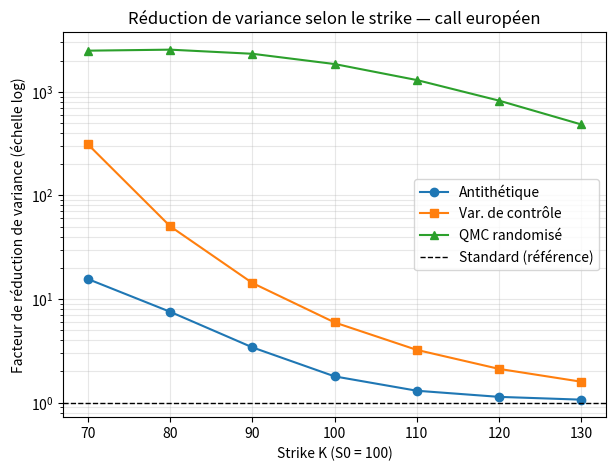
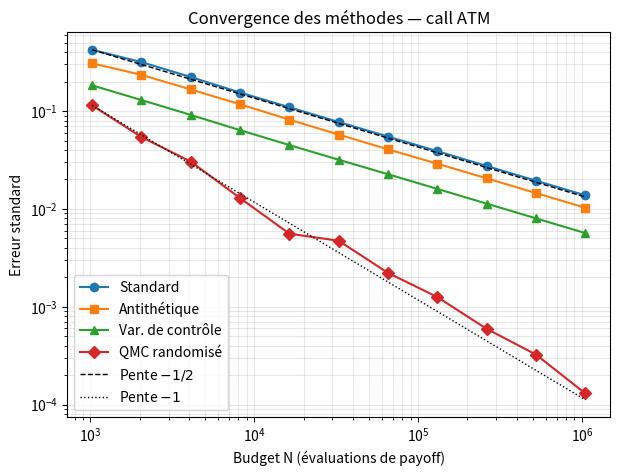

Write the Python code that produced these figures, in order.
import time
import numpy as np
import matplotlib.pyplot as plt
from scipy.stats import norm, qmc
from scipy.stats import t as student

# ---------- Payoffs ----------
def call_payoff(ST, K):
    return np.maximum(ST - K, 0.0)


def put_payoff(ST, K):
    return np.maximum(K - ST, 0.0)


# ---------- Formules fermées de Black-Scholes ----------
def _d1_d2(S0, K, T, r, sigma):
    d1 = (np.log(S0 / K) + (r + 0.5 * sigma**2) * T) / (sigma * np.sqrt(T))
    return d1, d1 - sigma * np.sqrt(T)


def bs_call_price(S0, K, T, r, sigma):
    d1, d2 = _d1_d2(S0, K, T, r, sigma)
    return S0 * norm.cdf(d1) - K * np.exp(-r * T) * norm.cdf(d2)


def bs_put_price(S0, K, T, r, sigma):
    d1, d2 = _d1_d2(S0, K, T, r, sigma)
    return K * np.exp(-r * T) * norm.cdf(-d2) - S0 * norm.cdf(-d1)


# ---------- Simulation : les Z sont maintenant passés en entrée ----------
def terminal_prices(S0, T, r, sigma, Z):
    """S_T exact sous Q, à partir de gaussiennes Z fournies (pseudo-aléatoires, antithétiques, Sobol...)."""
    return S0 * np.exp((r - 0.5 * sigma**2) * T + sigma * np.sqrt(T) * Z)


# ---------- Statistiques communes à toutes les méthodes ----------
def summarize(samples, alpha=0.05):
    """
    Prix, erreur standard et IC à partir d'échantillons INDÉPENDANTS et de même loi
    dont l'espérance est le prix recherché.
    Quantile de Student à n-1 degrés de liberté : indispensable pour le QMC (n = 16 répétitions),
    identique au quantile gaussien 1,96 pour les grands échantillons.
    """
    samples = np.asarray(samples)
    price = samples.mean()
    se = samples.std(ddof=1) / np.sqrt(len(samples))
    q = student.ppf(1 - alpha / 2, df=len(samples) - 1)   # quantile de Student (≈ 1,96 si n est grand)
    return price, se, (price - q * se, price + q * se)

def mc_standard(payoff, S0, K, T, r, sigma, n_paths, seed=None):
    rng = np.random.default_rng(seed)
    Z = rng.standard_normal(n_paths)
    Y = np.exp(-r * T) * payoff(terminal_prices(S0, T, r, sigma, Z), K)
    return summarize(Y)

def mc_antithetic(payoff, S0, K, T, r, sigma, n_pairs, seed=None):
    rng = np.random.default_rng(seed)
    Z = rng.standard_normal(n_pairs)
    disc = np.exp(-r * T)
    Y_plus = disc * payoff(terminal_prices(S0, T, r, sigma, Z), K)
    Y_minus = disc * payoff(terminal_prices(S0, T, r, sigma, -Z), K)
    pair_means = 0.5 * (Y_plus + Y_minus)      # n échantillons indépendants
    return summarize(pair_means)

def antithetic_check(payoff_of_ST, S0=100.0, T=1.0, r=0.03, sigma=0.2, n=1_000_000, seed=0):
    """Corrélation ρ entre g(Z) et g(-Z), et facteur de réduction de variance théorique 1/(1+ρ)."""
    Z = np.random.default_rng(seed).standard_normal(n)
    disc = np.exp(-r * T)
    Y_plus = disc * payoff_of_ST(terminal_prices(S0, T, r, sigma, Z))
    Y_minus = disc * payoff_of_ST(terminal_prices(S0, T, r, sigma, -Z))
    rho = np.corrcoef(Y_plus, Y_minus)[0, 1]
    return rho, 1 / (1 + rho)


S0_, T_, r_, sigma_ = 100.0, 1.0, 0.03, 0.2
drift_ = (r_ - 0.5 * sigma_**2) * T_
cases = {
    "Call K=100 (croissant)":        lambda ST: np.maximum(ST - 100.0, 0.0),
    "Call K=70 (croissant)":         lambda ST: np.maximum(ST - 70.0, 0.0),
    "Call K=130 (croissant)":        lambda ST: np.maximum(ST - 130.0, 0.0),
    "Put K=100 (décroissant)":       lambda ST: np.maximum(100.0 - ST, 0.0),
    "Papillon 90/100/110 (non monotone)":
        lambda ST: np.maximum(ST - 90, 0) - 2 * np.maximum(ST - 100, 0) + np.maximum(ST - 110, 0),
    "Pair en Z : (ln(S_T/S0) - drift)²": lambda ST: (np.log(ST / S0_) - drift_)**2,
}

print(f"{'Payoff':<38} {'ρ':>8} {'Facteur 1/(1+ρ)':>17}")
for name, h in cases.items():
    rho, factor = antithetic_check(h)
    print(f"{name:<38} {rho:>+8.3f} {factor:>17.2f}")

def _estimate_b(Y, X):
    """Coefficient optimal b* = Cov(Y, X) / Var(X) (pente de la régression de Y sur X)."""
    cov = np.cov(Y, X, ddof=1)
    return cov[0, 1] / cov[1, 1]


def mc_control_variate(payoff, S0, K, T, r, sigma, n_paths, seed=None, n_pilot=0):
    rng = np.random.default_rng(seed)
    disc = np.exp(-r * T)

    if n_pilot > 0:   # b* estimé sur des simulations indépendantes
        ST_pilot = terminal_prices(S0, T, r, sigma, rng.standard_normal(n_pilot))
        b = _estimate_b(disc * payoff(ST_pilot, K), disc * ST_pilot)

    ST = terminal_prices(S0, T, r, sigma, rng.standard_normal(n_paths))
    Y = disc * payoff(ST, K)
    X = disc * ST                     # E[X] = S0 connu exactement

    if n_pilot == 0:  # b* estimé sur les mêmes simulations
        b = _estimate_b(Y, X)

    Y_cv = Y - b * (X - S0)
    return summarize(Y_cv)

def mc_qmc(payoff, S0, K, T, r, sigma, m, n_replications=16, seed=None):
    """
    QMC randomisé : n_replications estimations indépendantes, chacune sur 2^m points de Sobol décalés.
    L'erreur standard est calculée sur les n_replications estimations.
    """
    rng = np.random.default_rng(seed)
    sobol = qmc.Sobol(d=1, scramble=False).random_base2(m)[:, 0]   # 2^m points déterministes
    disc = np.exp(-r * T)

    estimates = np.empty(n_replications)
    for j in range(n_replications):
        u = (sobol + rng.uniform()) % 1.0          # décalage aléatoire
        Z = norm.ppf(u)
        estimates[j] = (disc * payoff(terminal_prices(S0, T, r, sigma, Z), K)).mean()
    return summarize(estimates)

def run_all_methods(payoff, params, N, seed=42, n_reps_qmc=16):
    """Lance les 4 méthodes à budget N et renvoie {nom: (prix, se, temps)}."""
    m_qmc = int(np.log2(N // n_reps_qmc))
    methods = {
        "Standard":          lambda: mc_standard(payoff, **params, n_paths=N, seed=seed),
        "Antithétique":      lambda: mc_antithetic(payoff, **params, n_pairs=N // 2, seed=seed),
        "Var. de contrôle":  lambda: mc_control_variate(payoff, **params, n_paths=N, seed=seed),
        "QMC randomisé":     lambda: mc_qmc(payoff, **params, m=m_qmc, n_replications=n_reps_qmc, seed=seed),
    }
    results = {}
    for name, f in methods.items():
        n_timing = 5
        t0 = time.perf_counter()
        for _ in range(n_timing):
            price, se, _ = f()
        results[name] = (price, se, (time.perf_counter() - t0) / n_timing)
    return results


def print_comparison(results, exact, title):
    print(f"{title} — prix exact : {exact:.5f}\n")
    print(f"{'Méthode':<18} {'Prix':>9} {'Err. std':>9} {'Erreur':>9} {'Réd. var.':>10} {'Temps (ms)':>11} {'Gain effic.':>12}")
    _, se_ref, t_ref = results["Standard"]
    for name, (price, se, t) in results.items():
        vr = se_ref**2 / se**2
        eff = (se_ref**2 * t_ref) / (se**2 * t)
        print(f"{name:<18} {price:>9.5f} {se:>9.5f} {price - exact:>+9.5f} {vr:>10.1f} {1000 * t:>11.2f} {eff:>12.1f}")
    print()


params = dict(S0=100.0, K=100.0, T=1.0, r=0.03, sigma=0.2)
N = 2**18   # 262 144 évaluations de payoff pour chaque méthode

print_comparison(run_all_methods(call_payoff, params, N), bs_call_price(**params), "Call ATM (K = 100)")
print_comparison(run_all_methods(put_payoff, params, N),  bs_put_price(**params),  "Put ATM (K = 100)")

strikes = [70, 80, 90, 100, 110, 120, 130]
vr = {name: [] for name in ["Antithétique", "Var. de contrôle", "QMC randomisé"]}

for K in strikes:
    p = dict(params, K=float(K))
    res = run_all_methods(call_payoff, p, N)
    se_ref = res["Standard"][1]
    for name in vr:
        vr[name].append(se_ref**2 / res[name][1]**2)

print(f"{'K':>5}" + "".join(f"{name:>18}" for name in vr))
for i, K in enumerate(strikes):
    print(f"{K:>5}" + "".join(f"{vr[name][i]:>18.1f}" for name in vr))

plt.figure(figsize=(7, 5))
for name, marker in zip(vr, ["o", "s", "^"]):
    plt.semilogy(strikes, vr[name], marker + "-", label=name)
plt.axhline(1, color="k", ls="--", lw=1, label="Standard (référence)")
plt.xlabel("Strike K (S0 = 100)")
plt.ylabel("Facteur de réduction de variance (échelle log)")
plt.title("Réduction de variance selon le strike — call européen")
plt.legend()
plt.grid(True, which="both", alpha=0.3)
plt.savefig("reduction_variance_strike.png", dpi=150, bbox_inches="tight")
plt.show()

budgets = [2**k for k in range(10, 21)]
se_curves = {name: [] for name in ["Standard", "Antithétique", "Var. de contrôle", "QMC randomisé"]}

for n in budgets:
    se_curves["Standard"].append(mc_standard(call_payoff, **params, n_paths=n, seed=1)[1])
    se_curves["Antithétique"].append(mc_antithetic(call_payoff, **params, n_pairs=n // 2, seed=1)[1])
    se_curves["Var. de contrôle"].append(mc_control_variate(call_payoff, **params, n_paths=n, seed=1)[1])
    se_curves["QMC randomisé"].append(mc_qmc(call_payoff, **params, m=int(np.log2(n // 16)), n_replications=16, seed=1)[1])

b = np.array(budgets, dtype=float)
plt.figure(figsize=(7, 5))
for name, marker in zip(se_curves, ["o", "s", "^", "D"]):
    plt.loglog(b, se_curves[name], marker + "-", label=name)
plt.loglog(b, se_curves["Standard"][0] * np.sqrt(b[0] / b), "k--", lw=1, label=r"Pente $-1/2$")
plt.loglog(b, se_curves["QMC randomisé"][0] * (b[0] / b), "k:", lw=1, label=r"Pente $-1$")
plt.xlabel("Budget N (évaluations de payoff)")
plt.ylabel("Erreur standard")
plt.title("Convergence des méthodes — call ATM")
plt.legend()
plt.grid(True, which="both", alpha=0.3)
plt.savefig("convergence_methodes.png", dpi=150, bbox_inches="tight")
plt.show()

exact = bs_call_price(**params)
for label, n_pilot in [("b* sur les mêmes simulations", 0), ("b* sur un pilote de 10 000", 10_000)]:
    price, se, (lo, hi) = mc_control_variate(call_payoff, **params, n_paths=N, seed=42, n_pilot=n_pilot)
    print(f"{label:<32} prix = {price:.5f}  err. std = {se:.5f}  IC = [{lo:.5f}, {hi:.5f}]  exact dans IC : {lo <= exact <= hi}")
